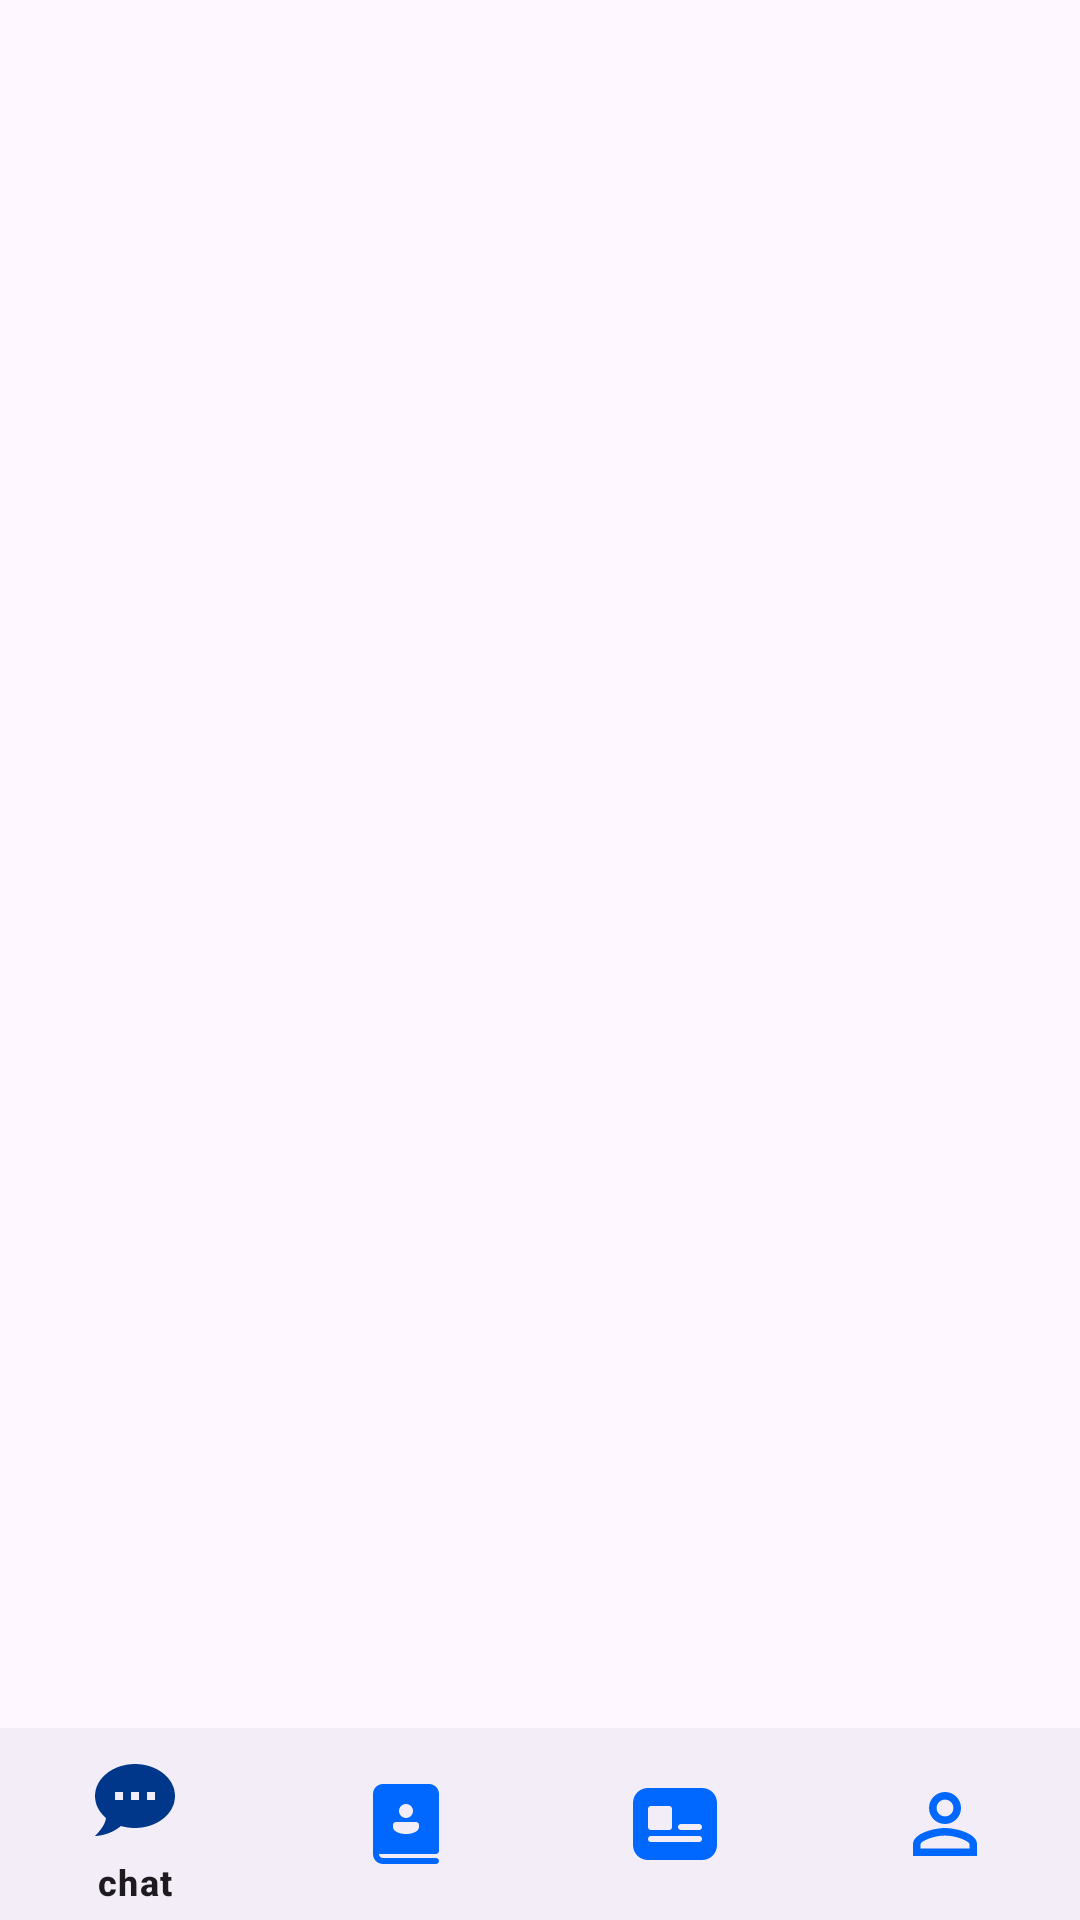

The Android layout XML behind this screen, and the referenced resources:
<!-- AndroidManifest.xml: application theme Theme.ChatApplication -->
<!-- res/layout/activity_main.xml -->
<?xml version="1.0" encoding="utf-8"?>
<androidx.constraintlayout.widget.ConstraintLayout xmlns:android="http://schemas.android.com/apk/res/android"
    xmlns:app="http://schemas.android.com/apk/res-auto"
    xmlns:tools="http://schemas.android.com/tools"
    android:id="@+id/main"
    android:layout_width="match_parent"
    android:layout_height="match_parent"
    tools:context=".MainActivity">

    <FrameLayout
        android:id="@+id/frameLayout"
        android:layout_width="0dp"
        android:layout_height="0dp"
        app:layout_constraintBottom_toTopOf="@+id/bottom_nav_bar"
        app:layout_constraintEnd_toEndOf="parent"
        app:layout_constraintStart_toStartOf="parent"
        app:layout_constraintTop_toTopOf="parent">

    </FrameLayout>

    <com.google.android.material.bottomnavigation.BottomNavigationView
        android:id="@+id/bottom_nav_bar"
        android:layout_width="match_parent"
        android:layout_height="wrap_content"
        android:maxHeight="64dp"
        android:minHeight="64dp"
        app:itemIconSize="32dp"
        app:itemIconTint="@drawable/nav_item_colors"
        app:itemPaddingBottom="8dp"
        app:itemPaddingTop="8dp"
        app:labelVisibilityMode="selected"
        app:layout_constraintBottom_toBottomOf="parent"
        app:layout_constraintEnd_toEndOf="parent"
        app:layout_constraintStart_toStartOf="parent"
        app:menu="@menu/bottom_navigation_menu" />

    <androidx.recyclerview.widget.RecyclerView
        android:id="@+id/noti_recycler_view"
        android:layout_width="match_parent"
        android:layout_height="match_parent"
        app:layout_constraintBaseline_toTopOf="parent"
        app:layout_constraintBaseline_toBottomOf="parent"
        app:layout_constraintRight_toLeftOf="parent"
        app:layout_constraintLeft_toRightOf="parent"/>

</androidx.constraintlayout.widget.ConstraintLayout>
<!-- resources referenced by this layout -->
<resources>
  <!-- drawable nav_item_colors (drawable) -->
  <?xml version="1.0" encoding="utf-8"?>
  <selector xmlns:android="http://schemas.android.com/apk/res/android">
      <item android:color="@color/primary_active" android:state_checked="true"/>
      <item android:color="@color/primary" android:state_checked="false"/> 
  </selector>
  <style name="Theme.ChatApplication" parent="Base.Theme.ChatApplication" />
  <color name="primary_active">#00378a</color>
  <color name="primary">#0068ff</color>
  <style name="Base.Theme.ChatApplication" parent="Theme.Material3.DayNight.NoActionBar">
          
          <item name="colorPrimary">@color/primary</item>
          <item name="android:windowIsTranslucent">true</item>
      </style>
</resources>
